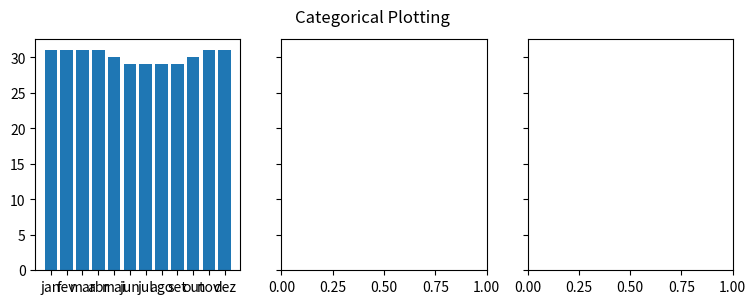

Reproduce this figure in Python.
import matplotlib.pyplot as plt

data = {"jan": 31, "fev": 31, "mar": 31, "abr": 31, "mai": 30, "jun": 29, "jul": 29, "ago": 29, "set": 29, "out": 30, "nov": 31, "dez": 31}
names = list(data.keys())
values = list(data.values())

fig, axs = plt.subplots(1, 3, figsize=(9, 3), sharey=True)
axs[0].bar(names, values)
#axs[1].scatter(names, values)
#axs[2].plot(names, values)
fig.suptitle('Categorical Plotting')

plt.show()

